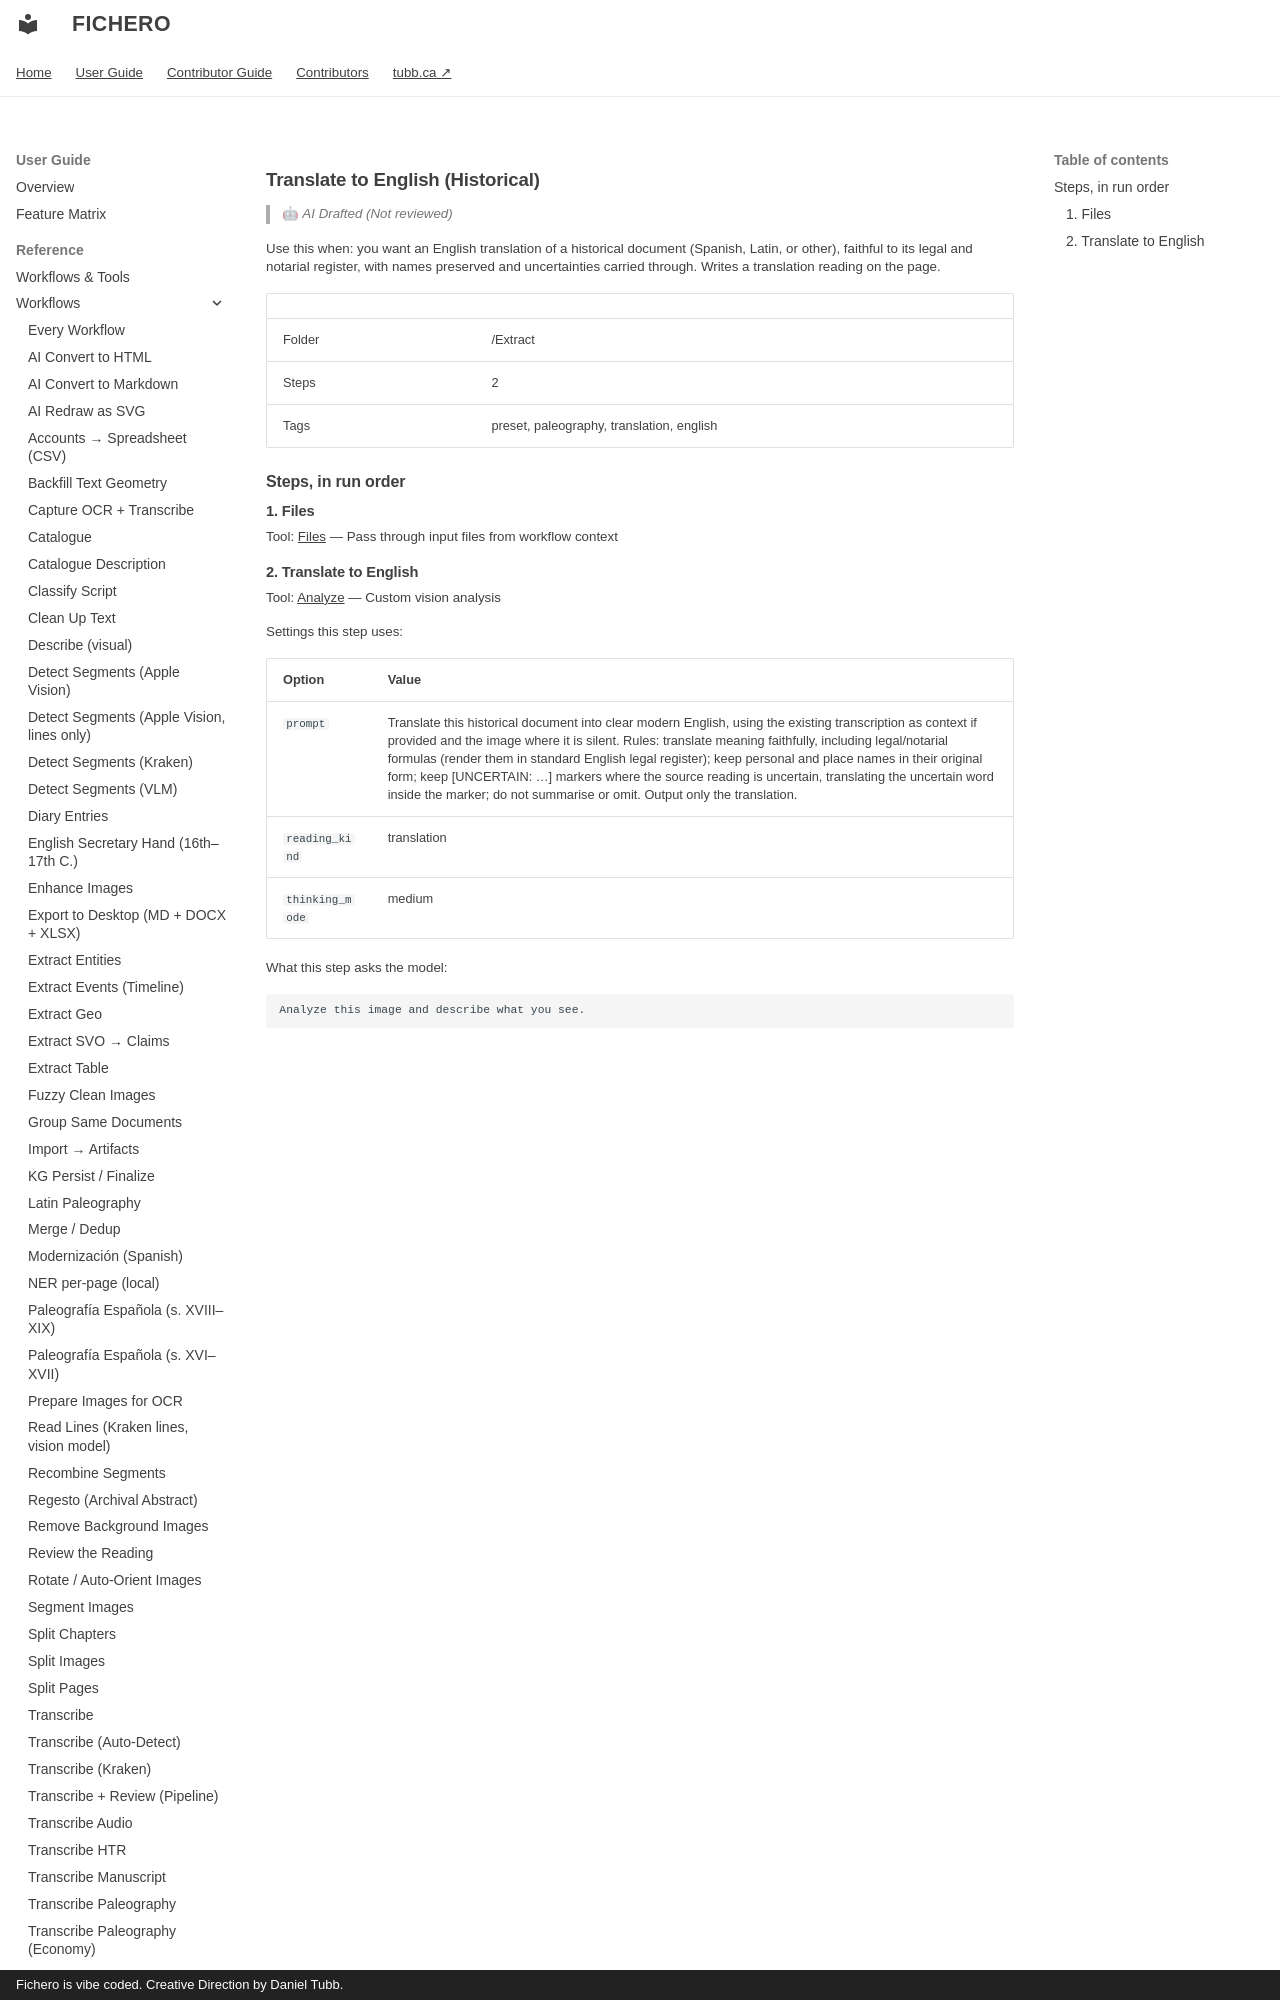

repository: dtubb/fichero · page: reference_manual/tool_references/workflows/translate-to-english-historical/index.html · generator: mkdocs · copyright: Fichero is vibe coded. Creative Direction by Daniel Tubb.

<!-- GENERATED by scripts/generate_capability_reference.py — do not edit by hand. -->

# Translate to English (Historical)

> 🤖 *AI Drafted (Not reviewed)*

Use this when: you want an English translation of a historical document (Spanish, Latin, or other), faithful to its legal and notarial register, with names preserved and uncertainties carried through. Writes a translation reading on the page.

| | |
| --- | --- |
| Folder | /Extract |
| Steps | 2 |
| Tags | preset, paleography, translation, english |

## Steps, in run order

### 1. Files

Tool: [Files](../tools/files.md) — Pass through input files from workflow context
